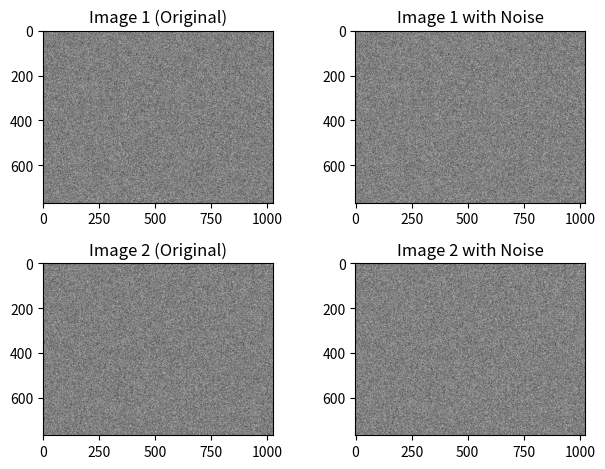

Source code (Python):
import numpy as np
import matplotlib.pyplot as plt

# Image properties
width = 1024
height = 768
bit_depth = 10

# Create two random images
image1 = np.random.randint(0, 2**bit_depth, size=(height, width), dtype=np.uint16)
image2 = np.random.randint(0, 2**bit_depth, size=(height, width), dtype=np.uint16)

# Add Gaussian noise to the images
mean = 0
stddev = 10

noise1 = np.random.normal(mean, stddev, size=(height, width)).astype(np.uint16)
noise2 = np.random.normal(mean, stddev, size=(height, width)).astype(np.uint16)

image1_with_noise = np.clip(image1 + noise1, 0, 2**bit_depth-1)
image2_with_noise = np.clip(image2 + noise2, 0, 2**bit_depth-1)

# Create a new image as the sum of the two images with noise
sum_of_images_with_noise = np.clip(image1_with_noise + image2_with_noise, 0, 2**bit_depth-1)

# Save images to binary files
file1 = "image1.bin"
file2 = "image2.bin"
file_sum_of_images_with_noise = "sum_of_images_with_noise.bin"

with open(file1, 'wb') as f1:
    f1.write(image1_with_noise.tobytes())

with open(file2, 'wb') as f2:
    f2.write(image2_with_noise.tobytes())

with open(file_sum_of_images_with_noise, 'wb') as f_sum:
    f_sum.write(sum_of_images_with_noise.tobytes())

# Display the images with noise
plt.subplot(2, 2, 1)
plt.imshow(image1, cmap='gray', vmin=0, vmax=2**bit_depth-1)
plt.title('Image 1 (Original)')

plt.subplot(2, 2, 2)
plt.imshow(image1_with_noise, cmap='gray', vmin=0, vmax=2**bit_depth-1)
plt.title('Image 1 with Noise')

plt.subplot(2, 2, 3)
plt.imshow(image2, cmap='gray', vmin=0, vmax=2**bit_depth-1)
plt.title('Image 2 (Original)')

plt.subplot(2, 2, 4)
plt.imshow(image2_with_noise, cmap='gray', vmin=0, vmax=2**bit_depth-1)
plt.title('Image 2 with Noise')

plt.tight_layout()
plt.show()
